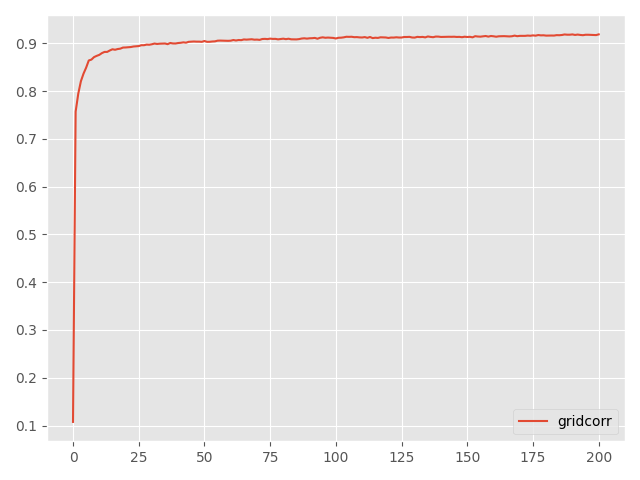

Data behind this chart, as committed beside it:
Step, topology, method, lr, clip, sigma, sigma-cor, epsilon, accuracy
0, grid, corr, 0.1, 10, 0.05, 0.0477, 3, 0.1076
5, grid, corr, 0.1, 10, 0.05, 0.0477, 3, 0.7571
10, grid, corr, 0.1, 10, 0.05, 0.0477, 3, 0.7947
15, grid, corr, 0.1, 10, 0.05, 0.0477, 3, 0.8208
20, grid, corr, 0.1, 10, 0.05, 0.0477, 3, 0.8367
25, grid, corr, 0.1, 10, 0.05, 0.0477, 3, 0.8493
30, grid, corr, 0.1, 10, 0.05, 0.0477, 3, 0.8643
35, grid, corr, 0.1, 10, 0.05, 0.0477, 3, 0.8661
40, grid, corr, 0.1, 10, 0.05, 0.0477, 3, 0.8713
45, grid, corr, 0.1, 10, 0.05, 0.0477, 3, 0.8739
50, grid, corr, 0.1, 10, 0.05, 0.0477, 3, 0.876
55, grid, corr, 0.1, 10, 0.05, 0.0477, 3, 0.8797
60, grid, corr, 0.1, 10, 0.05, 0.0477, 3, 0.8822
65, grid, corr, 0.1, 10, 0.05, 0.0477, 3, 0.8822
70, grid, corr, 0.1, 10, 0.05, 0.0477, 3, 0.8852
75, grid, corr, 0.1, 10, 0.05, 0.0477, 3, 0.8877
80, grid, corr, 0.1, 10, 0.05, 0.0477, 3, 0.8867
85, grid, corr, 0.1, 10, 0.05, 0.0477, 3, 0.8882
90, grid, corr, 0.1, 10, 0.05, 0.0477, 3, 0.889
95, grid, corr, 0.1, 10, 0.05, 0.0477, 3, 0.8913
100, grid, corr, 0.1, 10, 0.05, 0.0477, 3, 0.8915
105, grid, corr, 0.1, 10, 0.05, 0.0477, 3, 0.892
110, grid, corr, 0.1, 10, 0.05, 0.0477, 3, 0.8924
115, grid, corr, 0.1, 10, 0.05, 0.0477, 3, 0.8935
120, grid, corr, 0.1, 10, 0.05, 0.0477, 3, 0.8939
125, grid, corr, 0.1, 10, 0.05, 0.0477, 3, 0.8944
130, grid, corr, 0.1, 10, 0.05, 0.0477, 3, 0.8962
135, grid, corr, 0.1, 10, 0.05, 0.0477, 3, 0.8962
140, grid, corr, 0.1, 10, 0.05, 0.0477, 3, 0.8975
145, grid, corr, 0.1, 10, 0.05, 0.0477, 3, 0.8972
150, grid, corr, 0.1, 10, 0.05, 0.0477, 3, 0.8982
155, grid, corr, 0.1, 10, 0.05, 0.0477, 3, 0.8997
160, grid, corr, 0.1, 10, 0.05, 0.0477, 3, 0.8988
165, grid, corr, 0.1, 10, 0.05, 0.0477, 3, 0.8994
170, grid, corr, 0.1, 10, 0.05, 0.0477, 3, 0.8996
175, grid, corr, 0.1, 10, 0.05, 0.0477, 3, 0.8998
180, grid, corr, 0.1, 10, 0.05, 0.0477, 3, 0.8984
185, grid, corr, 0.1, 10, 0.05, 0.0477, 3, 0.9009
190, grid, corr, 0.1, 10, 0.05, 0.0477, 3, 0.8999
195, grid, corr, 0.1, 10, 0.05, 0.0477, 3, 0.8998
200, grid, corr, 0.1, 10, 0.05, 0.0477, 3, 0.9008
205, grid, corr, 0.1, 10, 0.05, 0.0477, 3, 0.9013
210, grid, corr, 0.1, 10, 0.05, 0.0477, 3, 0.9022
215, grid, corr, 0.1, 10, 0.05, 0.0477, 3, 0.9015
220, grid, corr, 0.1, 10, 0.05, 0.0477, 3, 0.9033
225, grid, corr, 0.1, 10, 0.05, 0.0477, 3, 0.9036
230, grid, corr, 0.1, 10, 0.05, 0.0477, 3, 0.904
235, grid, corr, 0.1, 10, 0.05, 0.0477, 3, 0.9037
240, grid, corr, 0.1, 10, 0.05, 0.0477, 3, 0.9037
245, grid, corr, 0.1, 10, 0.05, 0.0477, 3, 0.9033
250, grid, corr, 0.1, 10, 0.05, 0.0477, 3, 0.905
255, grid, corr, 0.1, 10, 0.05, 0.0477, 3, 0.9033
260, grid, corr, 0.1, 10, 0.05, 0.0477, 3, 0.9034
265, grid, corr, 0.1, 10, 0.05, 0.0477, 3, 0.904
270, grid, corr, 0.1, 10, 0.05, 0.0477, 3, 0.9043
275, grid, corr, 0.1, 10, 0.05, 0.0477, 3, 0.9057
280, grid, corr, 0.1, 10, 0.05, 0.0477, 3, 0.9059
285, grid, corr, 0.1, 10, 0.05, 0.0477, 3, 0.9057
290, grid, corr, 0.1, 10, 0.05, 0.0477, 3, 0.9057
295, grid, corr, 0.1, 10, 0.05, 0.0477, 3, 0.9054
... 141 more rows
